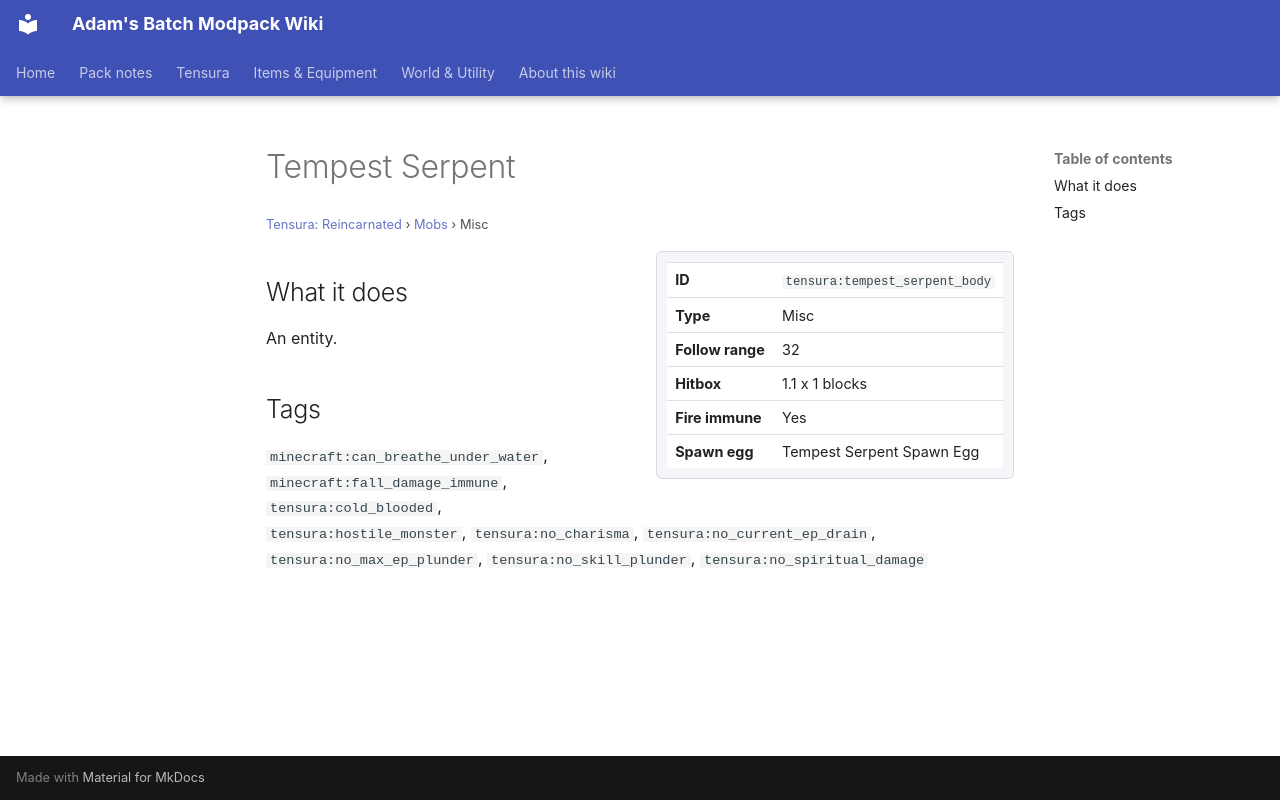

repository: Proteus-Nell/Adams-Batch-MC-Modpack-Wiki · page: tensura-reincarnated/mobs/tempest-serpent-body/index.html · generator: mkdocs

# Tempest Serpent

<small>[Tensura: Reincarnated](../index.md) &rsaquo; [Mobs](index.md) &rsaquo; Misc</small>

<div class="infobox" markdown>

| | |
|---|---|
| **ID** | `tensura:tempest_serpent_body` |
| **Type** | Misc |
| **Follow range** | 32 |
| **Hitbox** | 1.1 x 1 blocks |
| **Fire immune** | Yes |
| **Spawn egg** |  Tempest Serpent Spawn Egg |

</div>

## What it does

An entity.

## Tags

`minecraft:can_breathe_under_water`, `minecraft:fall_damage_immune`, `tensura:cold_blooded`, `tensura:hostile_monster`, `tensura:no_charisma`, `tensura:no_current_ep_drain`, `tensura:no_max_ep_plunder`, `tensura:no_skill_plunder`, `tensura:no_spiritual_damage`
